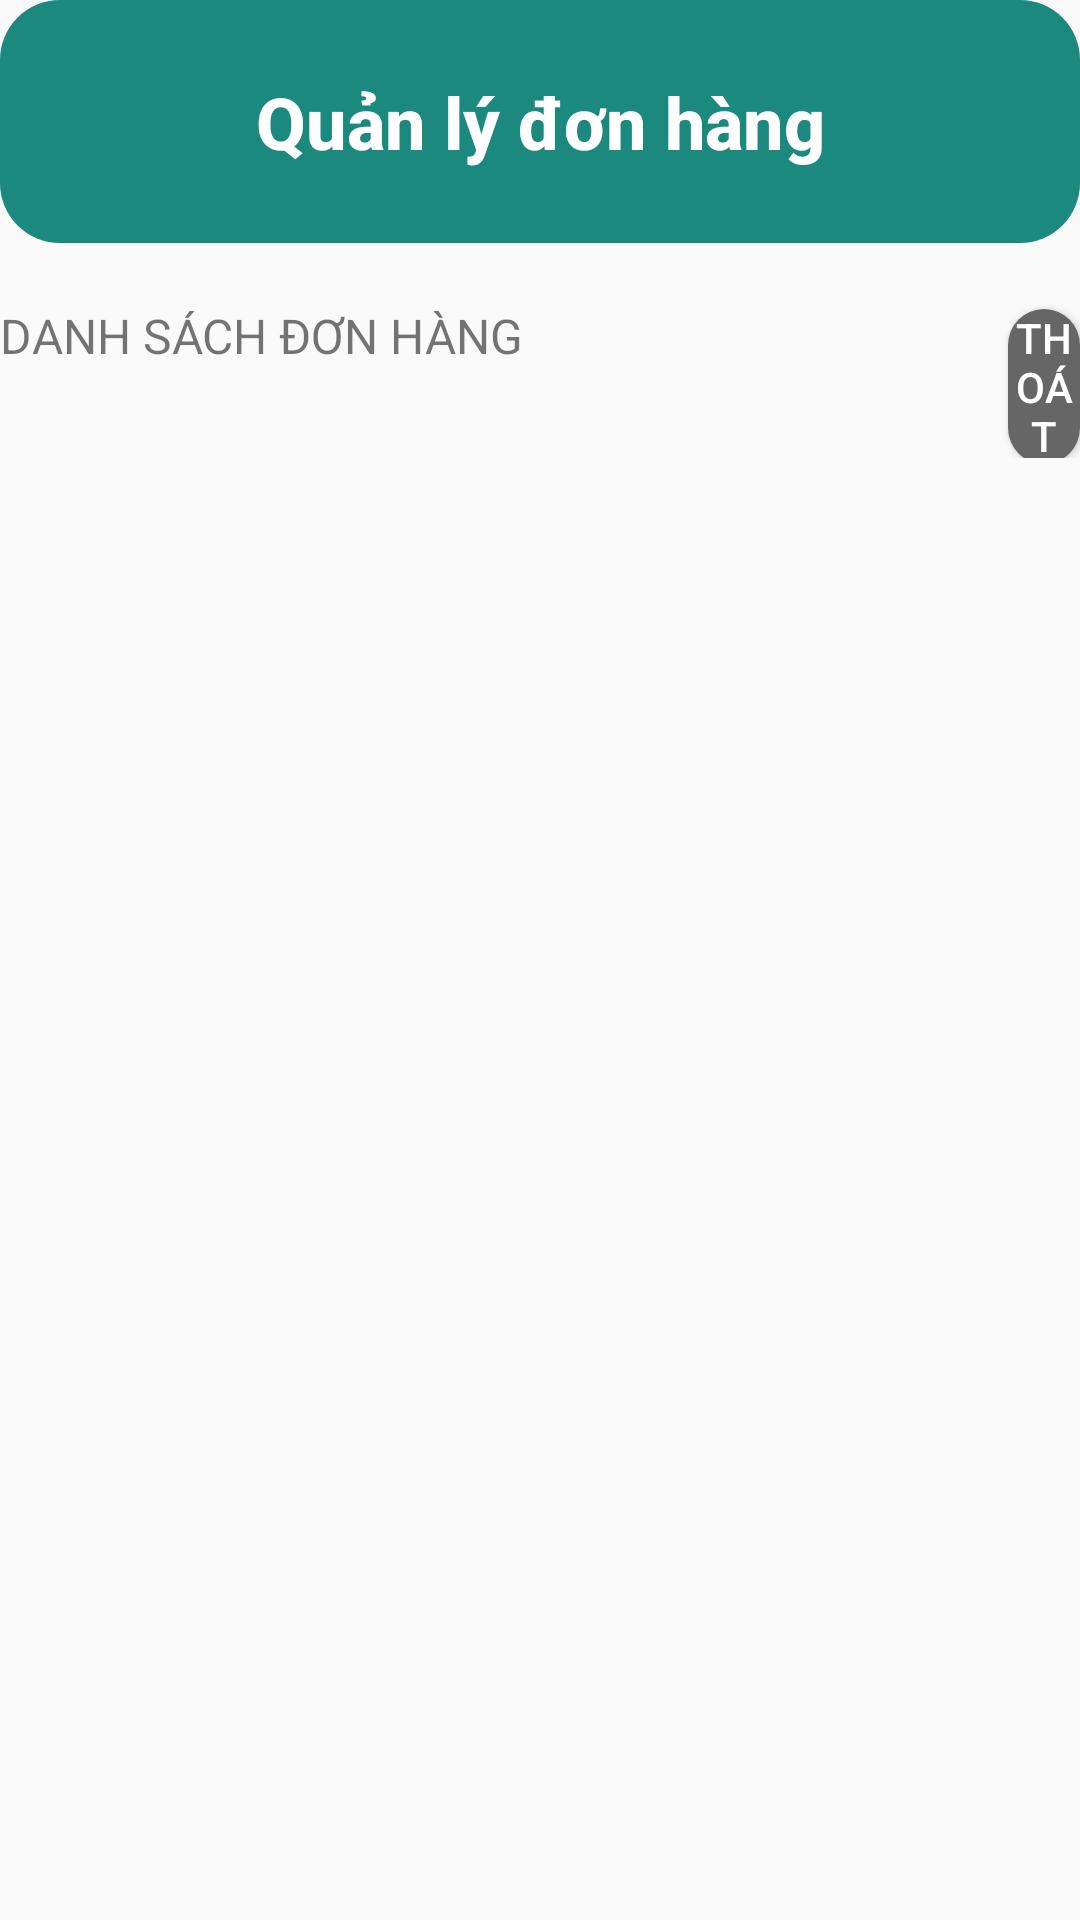

Android layout source for this screen:
<!-- AndroidManifest.xml: application theme Theme.GymApp -->
<!-- res/layout/activity_admin_order_management.xml -->
<?xml version="1.0" encoding="utf-8"?>
<LinearLayout xmlns:android="http://schemas.android.com/apk/res/android"
    xmlns:app="http://schemas.android.com/apk/res-auto"
    xmlns:tools="http://schemas.android.com/tools"
    android:id="@+id/main"
    android:layout_width="match_parent"
    android:layout_height="match_parent"
    android:orientation="vertical"
    tools:context=".admin.OrderManagement">

    <LinearLayout
        android:layout_width="match_parent"
        android:layout_height="81dp"
        android:background="@drawable/round_corner_color_default"
        android:orientation="horizontal">

        <TextView
            android:id="@+id/titleText"
            android:layout_width="match_parent"
            android:layout_height="match_parent"
            android:fontFamily="sans-serif-medium"
            android:gravity="center"
            android:text="Quản lý đơn hàng"
            android:textAlignment="center"
            android:textColor="@color/white"
            android:textSize="24sp"
            android:textStyle="bold" />
    </LinearLayout>

    <LinearLayout
        android:layout_width="match_parent"
        android:layout_height="wrap_content"
        android:layout_marginTop="20dp"
        android:orientation="horizontal">

        <TextView
            android:id="@+id/textViewProducts"
            android:layout_width="336dp"
            android:layout_height="wrap_content"
            android:text="DANH SÁCH ĐƠN HÀNG"
            android:textSize="16sp" />


        <Button
            android:id="@+id/buttonReturn"
            android:layout_width="84dp"
            android:layout_height="wrap_content"
            android:layout_weight="1"
            android:textColor="@color/white"
            android:background="@drawable/round_corner_gray"
            android:text="Thoát" />


    </LinearLayout>

    <ListView
        android:id="@+id/listViewOrders"
        android:layout_width="match_parent"
        android:layout_height="match_parent" />

</LinearLayout>
<!-- resources referenced by this layout -->
<resources>
  <color name="white">#FFFFFFFF</color>
  <!-- drawable round_corner_color_default (drawable) -->
  <shape xmlns:android="http://schemas.android.com/apk/res/android">
      <solid android:color="@color/colorDefaultDeeper"/> 
  
      <corners android:radius="20dp"/> 
  </shape>
  <!-- drawable round_corner_gray (drawable) -->
  <shape xmlns:android="http://schemas.android.com/apk/res/android">
      <solid android:color="#666666"/> 
  
      <corners android:radius="20dp"/> 
  </shape>
  <style name="Theme.GymApp" parent="Theme.AppCompat.Light.NoActionBar">
  
      </style>
  <color name="colorDefaultDeeper">#1C897E</color>
</resources>
